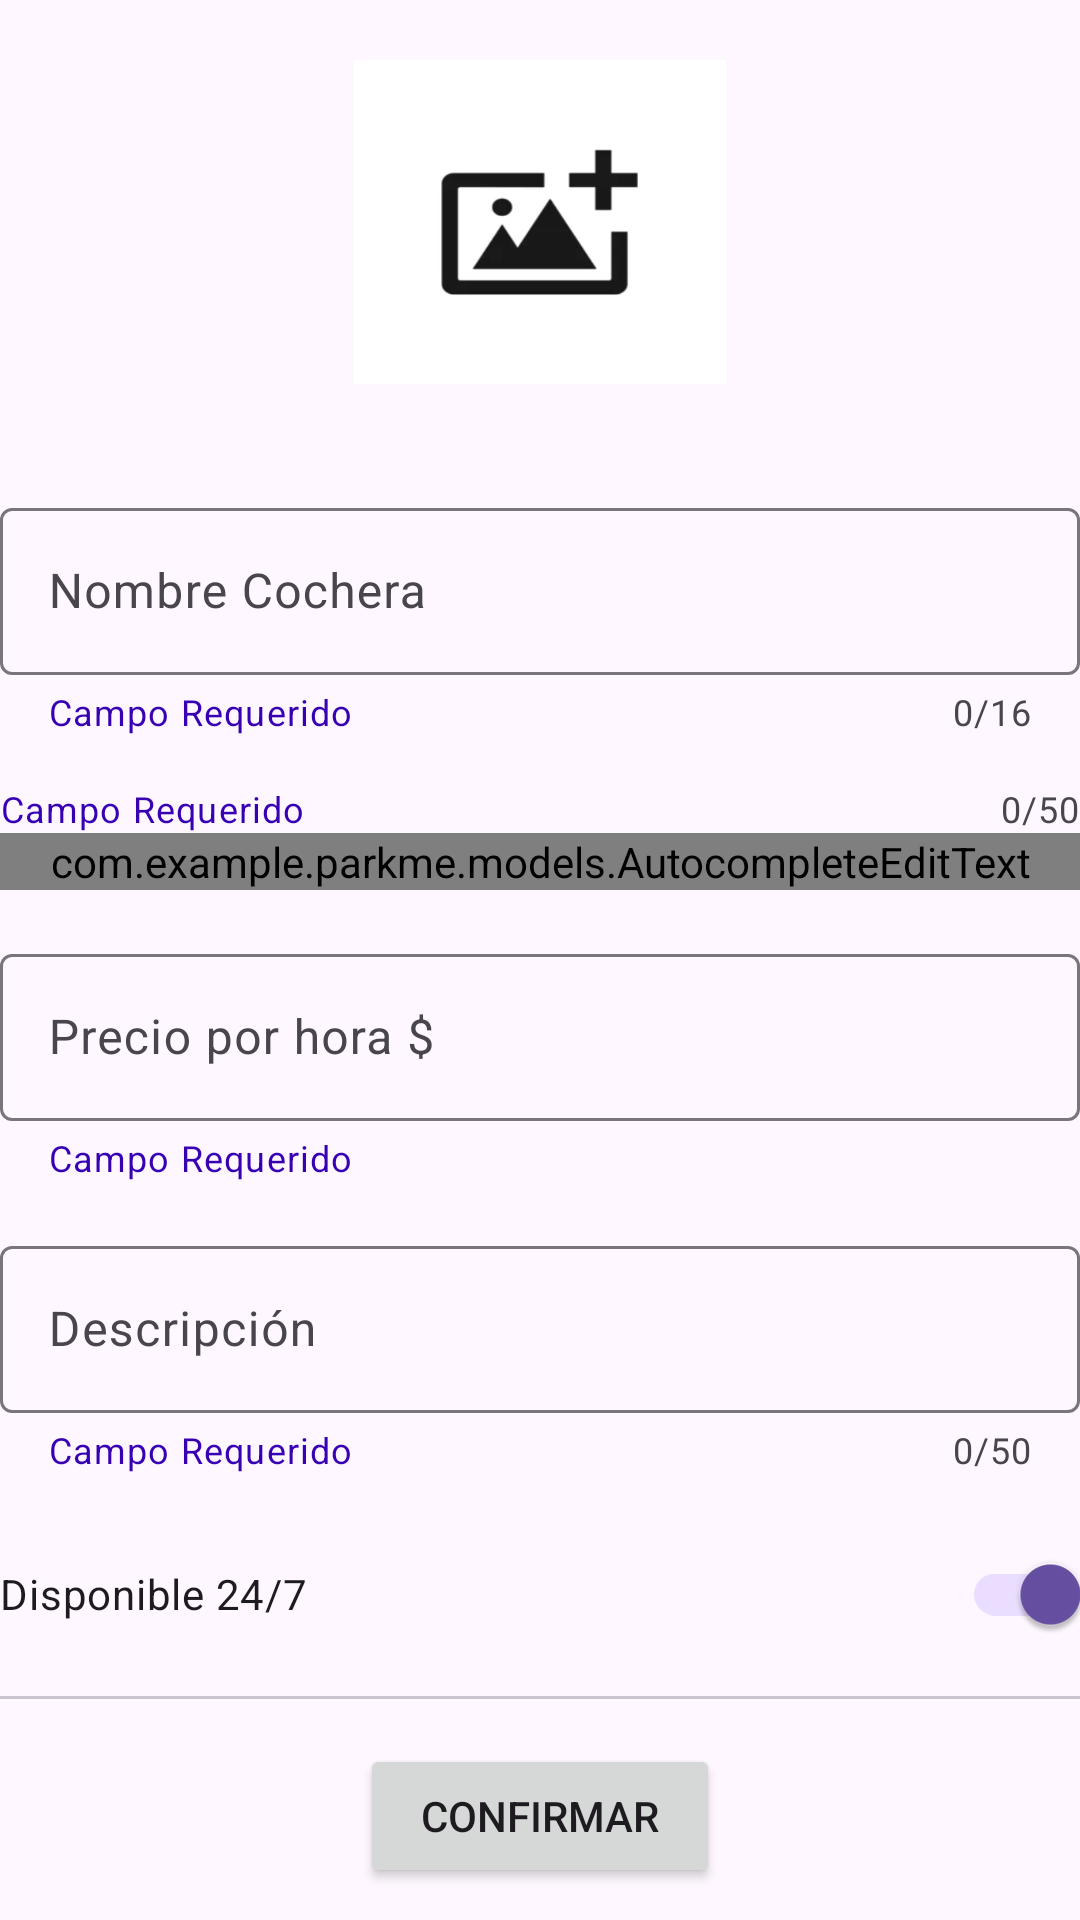

Layout XML and referenced resources for this Android screen:
<!-- AndroidManifest.xml: application theme Theme.Parkme -->
<!-- res/layout/fragment_agregar_cochera.xml -->
<?xml version="1.0" encoding="utf-8"?>
<ScrollView
    xmlns:android="http://schemas.android.com/apk/res/android"
    xmlns:tools="http://schemas.android.com/tools"
    xmlns:app="http://schemas.android.com/apk/res-auto"
    android:layout_width="match_parent"
    android:layout_height="match_parent"
    android:layout_margin="15dp"
    android:scrollbars="vertical"
    tools:context=".MainActivity">

    <LinearLayout
        android:id="@+id/fragment_container_agregarCochera"
        android:layout_width="match_parent"
        android:layout_height="match_parent"
        android:orientation="vertical">

        <ImageView
            android:id="@+id/simpleImageButton"
            android:contentDescription="@string/frg_agregar_cochera_carga_imagen"
            android:layout_width="124dp"
            android:layout_height="108dp"
            android:layout_gravity="center"
            android:layout_margin="20dp"
            android:background="@drawable/upload_image_icon"
            android:clickable="true" />

        <com.google.android.material.textfield.TextInputLayout
            android:id="@+id/nombreCocheraContainer"
            android:layout_width="match_parent"
            android:layout_height="wrap_content"
            android:layout_marginTop="16dp"
            app:helperText="@string/Required"
            app:helperTextTextColor="@color/design_default_color_primary_dark"
            app:counterEnabled="true"
            app:counterMaxLength="@integer/ETNombreCocheraLength">
            <com.google.android.material.textfield.TextInputEditText
                android:id="@+id/eTNombreCochera"
                android:layout_width="match_parent"
                android:layout_height="wrap_content"
                android:hint="@string/frg_agregar_cochera_nombre_cochera"
                android:maxLength="@integer/ETNombreCocheraLength"/>
        </com.google.android.material.textfield.TextInputLayout>

        <com.google.android.material.textfield.TextInputLayout
            android:id="@+id/direccionContainer"
            android:layout_width="match_parent"
            android:layout_height="wrap_content"
            android:layout_marginTop="16dp"
            app:helperText="@string/Required"
            app:helperTextTextColor="@color/design_default_color_primary_dark"
            app:counterEnabled="true"
            app:counterMaxLength="@integer/ETDireccionLength">
            <com.example.parkme.models.AutocompleteEditText
                android:id="@+id/eTDireccion"
                android:layout_width="match_parent"
                android:layout_height="wrap_content"
                android:autofillHints=""
                android:hint="@string/eTDireccion_hint"
                android:imeOptions="actionNext"
                android:inputType="text" />
        </com.google.android.material.textfield.TextInputLayout>

        <ViewStub
            android:id="@+id/stub_map"
            android:inflatedId="@+id/panel_map"
            android:layout="@layout/fragment_agregar_cochera_map"
            android:layout_width="match_parent"
            android:layout_height="200dp"
            android:layout_gravity="bottom" />

        <com.google.android.material.textfield.TextInputLayout
            android:id="@+id/precioPorHoraContainer"
            android:layout_width="match_parent"
            android:layout_height="wrap_content"
            android:layout_marginTop="16dp"
            app:helperText="@string/Required"
            app:helperTextTextColor="@color/design_default_color_primary_dark">
            <com.google.android.material.textfield.TextInputEditText
                android:id="@+id/eTPrecioPorHora"
                android:layout_width="match_parent"
                android:layout_height="wrap_content"
                android:hint="@string/frg_agregar_cochera_precio_hora"/>
        </com.google.android.material.textfield.TextInputLayout>

        <com.google.android.material.textfield.TextInputLayout
            android:id="@+id/descripcionContainer"
            android:layout_width="match_parent"
            android:layout_height="wrap_content"
            android:layout_marginTop="16dp"
            app:helperText="@string/Required"
            app:helperTextTextColor="@color/design_default_color_primary_dark"
            app:counterMaxLength="@integer/ETDescripcionLength"
            app:counterEnabled="true">
            <com.google.android.material.textfield.TextInputEditText
                android:id="@+id/eTDescripcion"
                android:layout_width="match_parent"
                android:layout_height="wrap_content"
                android:hint="@string/frg_agregar_cochera_descripcion"
                android:maxLength="@integer/ETDescripcionLength"/>
        </com.google.android.material.textfield.TextInputLayout>

        <com.google.android.material.switchmaterial.SwitchMaterial
            android:id="@+id/switch24_7"
            android:layout_width="match_parent"
            android:layout_height="wrap_content"
            android:text="@string/switch_24_7_label"
            android:checked="true"
            android:layout_marginTop="16dp" />

            <com.google.android.material.divider.MaterialDivider
                android:id="@+id/dividerAddDateTimeRange"
                android:layout_marginTop="10dp"
                android:layout_marginBottom="10dp"
                android:layout_width="match_parent"
                android:layout_height="wrap_content"
                android:visibility="gone"/>


        <LinearLayout
            android:id="@+id/disponibilidadContainer"
            android:layout_width="match_parent"
            android:layout_height="wrap_content"
            android:orientation="vertical"
            android:visibility="gone"
            android:layout_marginTop="16dp">
            <TextView
                android:id="@+id/textDisponibilidadTitle"
                android:layout_width="match_parent"
                android:layout_height="wrap_content"
                android:text="Disponibilidad"
                android:visibility="gone"/>
        </LinearLayout>

        <TextView
                android:id="@+id/textAddDateTimeRange"
                android:layout_width="match_parent"
                android:layout_height="wrap_content"
                android:gravity="center_horizontal"
                android:text="Agregar Nueva Disponibilidad"
                android:visibility="gone"/>
            <ImageView
                android:id="@+id/imgAddDateTimeRange"
                android:layout_width="wrap_content"
                android:layout_height="wrap_content"
                android:src="@drawable/baseline_edit_calendar_24"
                android:contentDescription="@string/add_time_range"
                android:clickable="true"
                android:focusable="true"
                android:layout_marginTop="16dp"
                android:layout_gravity="center_horizontal"
                android:visibility="gone"/>

        <com.google.android.material.divider.MaterialDivider
            android:layout_marginTop="10dp"
            android:layout_marginBottom="10dp"
            android:layout_width="match_parent"
            android:layout_height="wrap_content"/>

            <Button
                android:id="@+id/button6"
                android:layout_margin="5dp"
                android:layout_width="120dp"
                android:layout_height="wrap_content"
                android:layout_gravity="center"
                android:text="@string/frg_agregar_cochera_confirmar"/>

    </LinearLayout>
</ScrollView>
<!-- res/layout/fragment_agregar_cochera_map.xml (included above) -->
<LinearLayout xmlns:android="http://schemas.android.com/apk/res/android"
    android:id="@+id/map_panel_container"
    android:layout_width="match_parent"
    android:layout_height="match_parent"
    android:orientation="vertical">

    <TextView
        android:layout_width="wrap_content"
        android:layout_height="wrap_content"
        android:text="@string/autocomplete_map_label"/>

    <androidx.fragment.app.FragmentContainerView
        android:name="com.google.android.gms.maps.SupportMapFragment"
        android:id="@+id/confirmation_map"
        android:layout_width="match_parent"
        android:layout_height="match_parent"/>

</LinearLayout>
<!-- resources referenced by this layout -->
<resources>
  <!-- drawable upload_image_icon: png bitmap (drawable, 15168 bytes) -->
  <integer name="ETDescripcionLength">50</integer>
  <integer name="ETDireccionLength">50</integer>
  <integer name="ETNombreCocheraLength">16</integer>
  <string name="Required">Campo Requerido</string>
  <string name="add_time_range">agregá una ventana horaria</string>
  <string name="autocomplete_map_label" translatable="false">Mapa de la dirección seleccionada</string>
  <string name="eTDireccion_hint" translatable="false">Dirección</string>
  <string name="frg_agregar_cochera_carga_imagen">carga imagen de la cochera</string>
  <string name="frg_agregar_cochera_confirmar">Confirmar</string>
  <string name="frg_agregar_cochera_descripcion">Descripción</string>
  <string name="frg_agregar_cochera_nombre_cochera">Nombre Cochera</string>
  <string name="frg_agregar_cochera_precio_hora">Precio por hora $</string>
  <string name="switch_24_7_label">Disponible 24/7</string>
  <style name="Theme.Parkme" parent="Base.Theme.Parkme" />
  <style name="Base.Theme.Parkme" parent="Theme.Material3.Light.NoActionBar">
          
          
  
      </style>
</resources>
